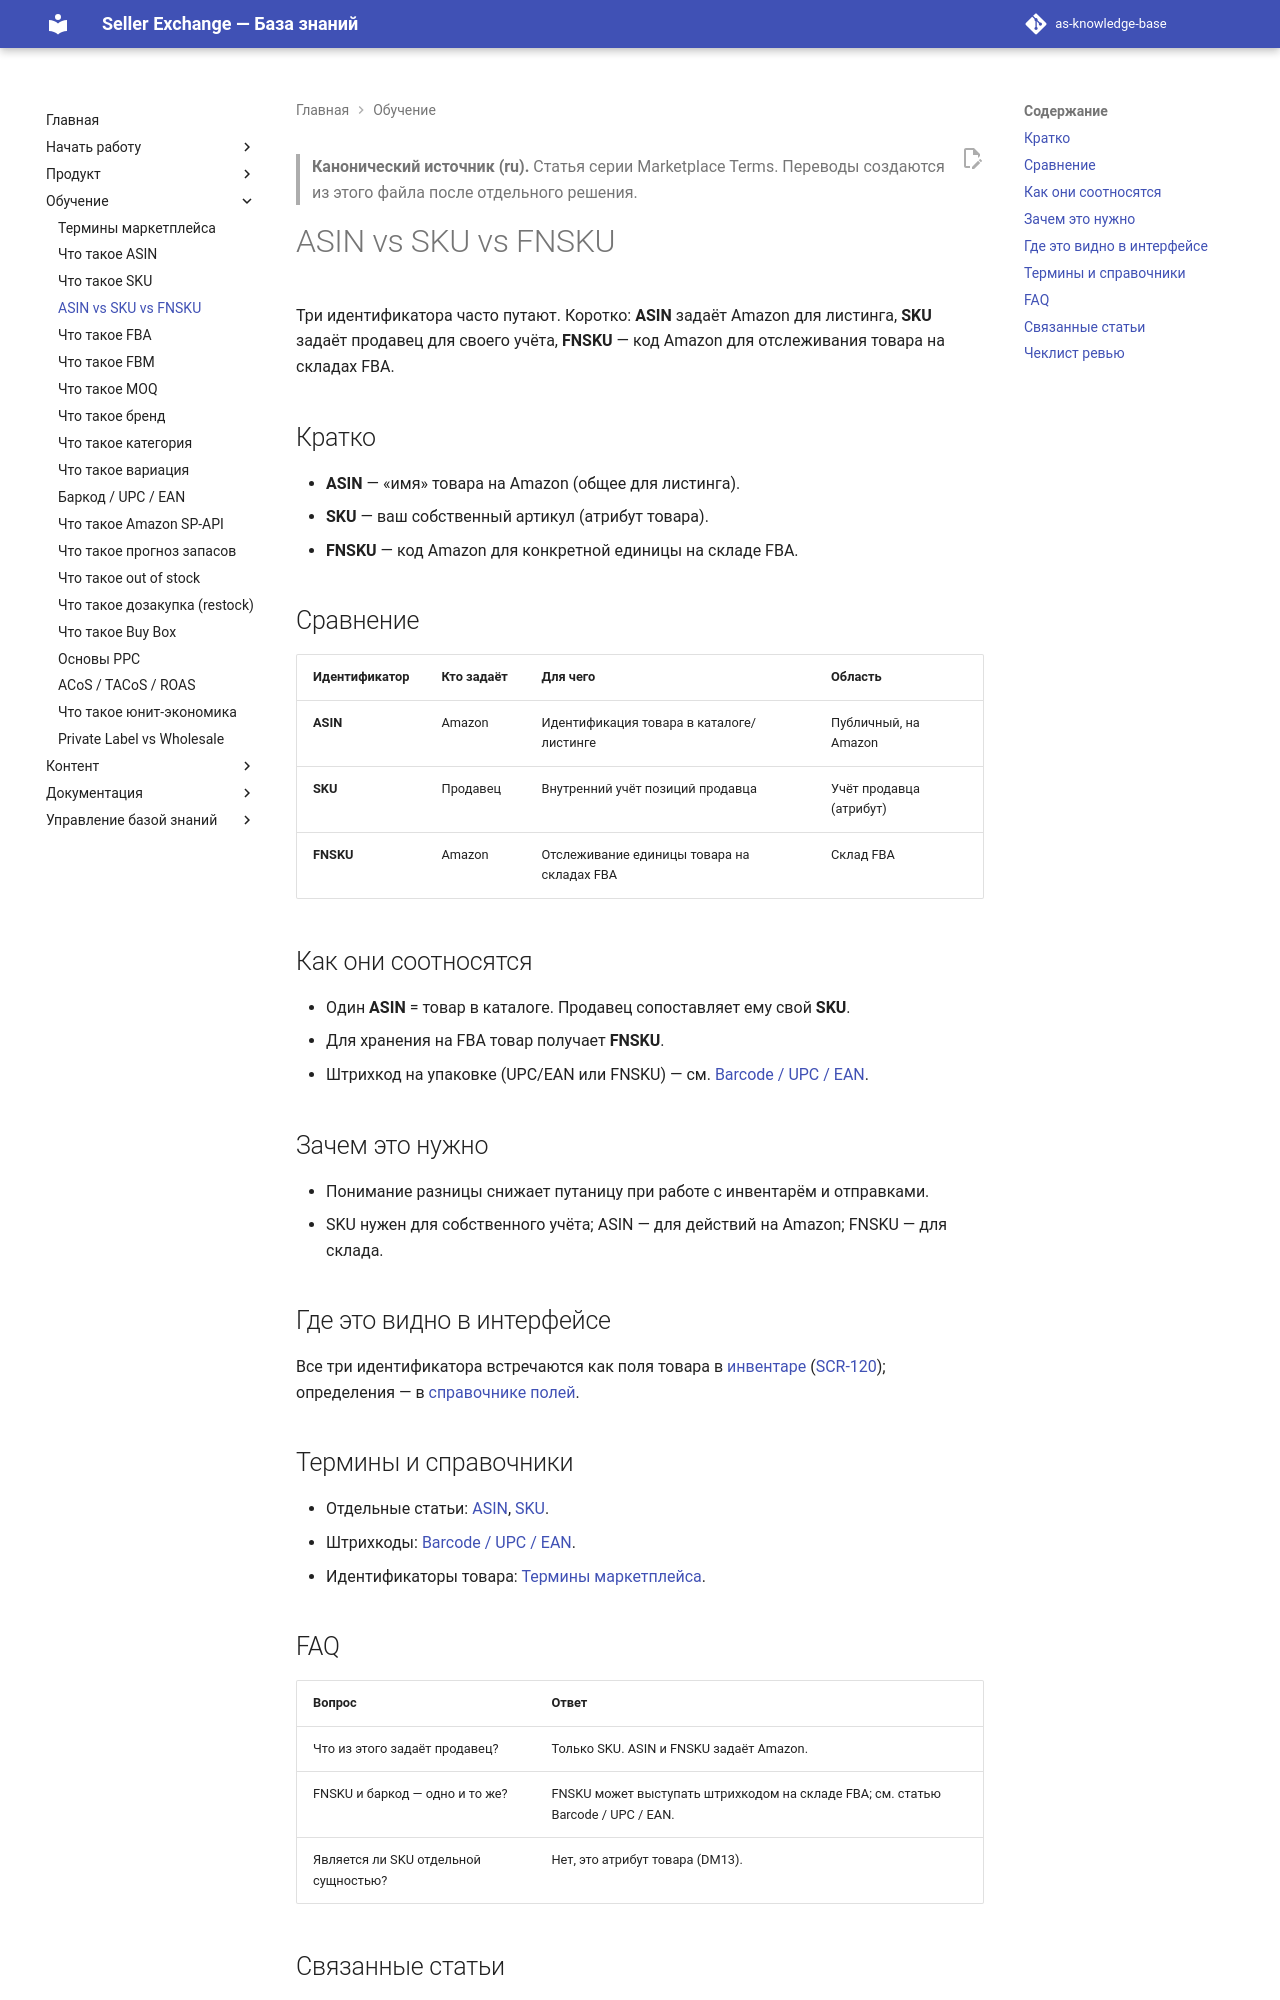

repository: elviradesign-ux/as-knowledge-base · page: articles/academy/028-asin-vs-sku-vs-fnsku/index.html · generator: mkdocs

---
title: "ASIN vs SKU vs FNSKU"
slug: asin-vs-sku-vs-fnsku
article_type: Marketplace Academy
series: "Marketplace Terms"
section: Marketplace Academy
status: approved
difficulty: beginner
locale: ru
localization_status: ru-source
audience: [Новые продавцы, Команда платформы]
roles: [Client, Buyer, Researcher, Supervisor, Admin]
modules: [Product, Inventory]
entities: [ASIN, SKU, FNSKU, Product, Barcode]
workflows: []
related_screens: [SCR-120]
related_entities: [Product, ASIN, FNSKU, Barcode]
related_articles: [026-asin, 027-sku, 025-marketplace-terms]
seo_title: "ASIN vs SKU vs FNSKU — в чём разница"
seo_description: "ASIN vs SKU vs FNSKU: чем различаются идентификаторы товара на Amazon — кто их задаёт, для чего они нужны и как соотносятся в Seller Exchange."
owner: TBD
last_updated: 2026-07-02
review_by: 2026-10-02
locales: [en, ru, zh, ua]
source_documents:
  - GLOSSARY.md (ASIN, Fnsku, Баркод)
  - DOMAIN_MODEL.md (§4 ASIN, SKU — атрибут DM13, FNSKU, Barcode)
  - SCREEN_CATALOG.md (SCR-120)
validation_status: confirmed
---

> **Канонический источник (ru).** Статья серии Marketplace Terms. Переводы
> создаются из этого файла после отдельного решения.

# ASIN vs SKU vs FNSKU

Три идентификатора часто путают. Коротко: **ASIN** задаёт Amazon для листинга,
**SKU** задаёт продавец для своего учёта, **FNSKU** — код Amazon для отслеживания
товара на складах FBA.

## Кратко

- **ASIN** — «имя» товара на Amazon (общее для листинга).
- **SKU** — ваш собственный артикул (атрибут товара).
- **FNSKU** — код Amazon для конкретной единицы на складе FBA.

## Сравнение

| Идентификатор | Кто задаёт | Для чего | Область |
|---|---|---|---|
| **ASIN** | Amazon | Идентификация товара в каталоге/листинге | Публичный, на Amazon |
| **SKU** | Продавец | Внутренний учёт позиций продавца | Учёт продавца (атрибут) |
| **FNSKU** | Amazon | Отслеживание единицы товара на складах FBA | Склад FBA |

## Как они соотносятся

- Один **ASIN** = товар в каталоге. Продавец сопоставляет ему свой **SKU**.
- Для хранения на FBA товар получает **FNSKU**.
- Штрихкод на упаковке (UPC/EAN или FNSKU) — см.
  [Barcode / UPC / EAN](035-barcode-upc-ean.md).

## Зачем это нужно

- Понимание разницы снижает путаницу при работе с инвентарём и отправками.
- SKU нужен для собственного учёта; ASIN — для действий на Amazon; FNSKU — для склада.

## Где это видно в интерфейсе

Все три идентификатора встречаются как поля товара в
[инвентаре](../foundations/002-inventory.md)
([SCR-120](../../SCREEN_CATALOG.md)); определения — в
[справочнике полей](../../GLOSSARY.md).

## Термины и справочники

- Отдельные статьи: [ASIN](026-asin.md), [SKU](027-sku.md).
- Штрихкоды: [Barcode / UPC / EAN](035-barcode-upc-ean.md).
- Идентификаторы товара: [Термины маркетплейса](025-marketplace-terms.md).
